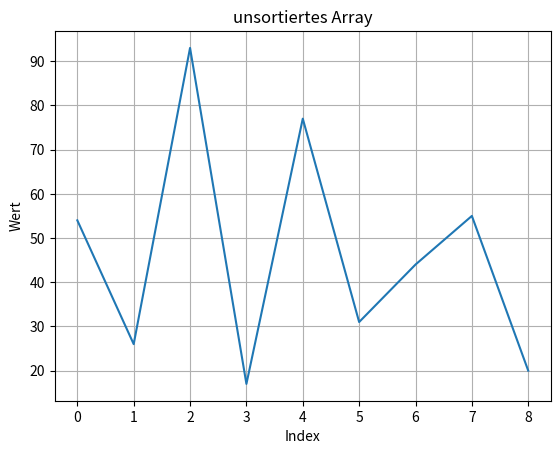
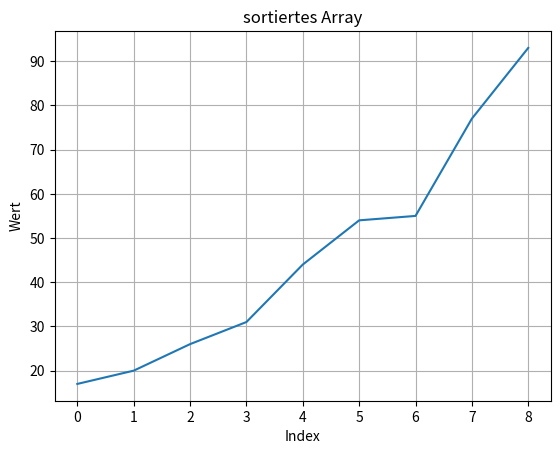

Write Python code to recreate these figures, in order.
import matplotlib.pyplot as plt

def mergeSort(list): # sortiert das gegebene Array mithilfe von MergeSort Rekursiv aufsteigend
    if len(list) <= 1:  # Abbruchbedingung 
        return
    
    #Array teilen
    mid = len(list) // 2      
    left = list[:mid]
    right = list[mid:]

    #rekursiver Aufruf
    mergeSort(left)       #sortiert links vollständig   
    mergeSort(right)      #sortiert rechts vollständig

    #indices setzen
    left_index = 0
    right_index = 0
    merge_index = 0

    #Merge Verfahren
    while left_index < len(left) and right_index < len(right): # solange keins von beiden Teilen vollständig durchlaufen wurde

        if left[left_index] <= right[right_index]: # wenn linkes Element kleiner oder gleich rechtes Element wird linkes Element an der Stelle des merge_index gesetzt
            list[merge_index] = left[left_index]
            left_index += 1
        else:                                      # wenn rechts größer als links
            list[merge_index] = right[right_index]
            right_index += 1

        merge_index += 1

    # falls ein Teil vollständig durchlaufen kann der Rest angehangen werden
    while left_index < len(left):
        list[merge_index] = left[left_index]
        left_index += 1
        merge_index += 1

    while right_index < len(right):
        list[merge_index] = right[right_index]
        right_index += 1
        merge_index += 1


# Funktion legt Beschriftungen und Layout des Plots fest
def plot_values(list,title):

    x_values = range(len(list))

    plt.figure()
    plt.plot(x_values, list)
    plt.title(title)
    plt.xlabel("Index")
    plt.ylabel("Wert")
    plt.grid(True)
    plt.show()


#Testfall
my_list = [54, 26, 93, 17, 77, 31, 44, 55, 20]

plot_values(my_list, "unsortiertes Array")

mergeSort(my_list)

plot_values(my_list, "sortiertes Array")
